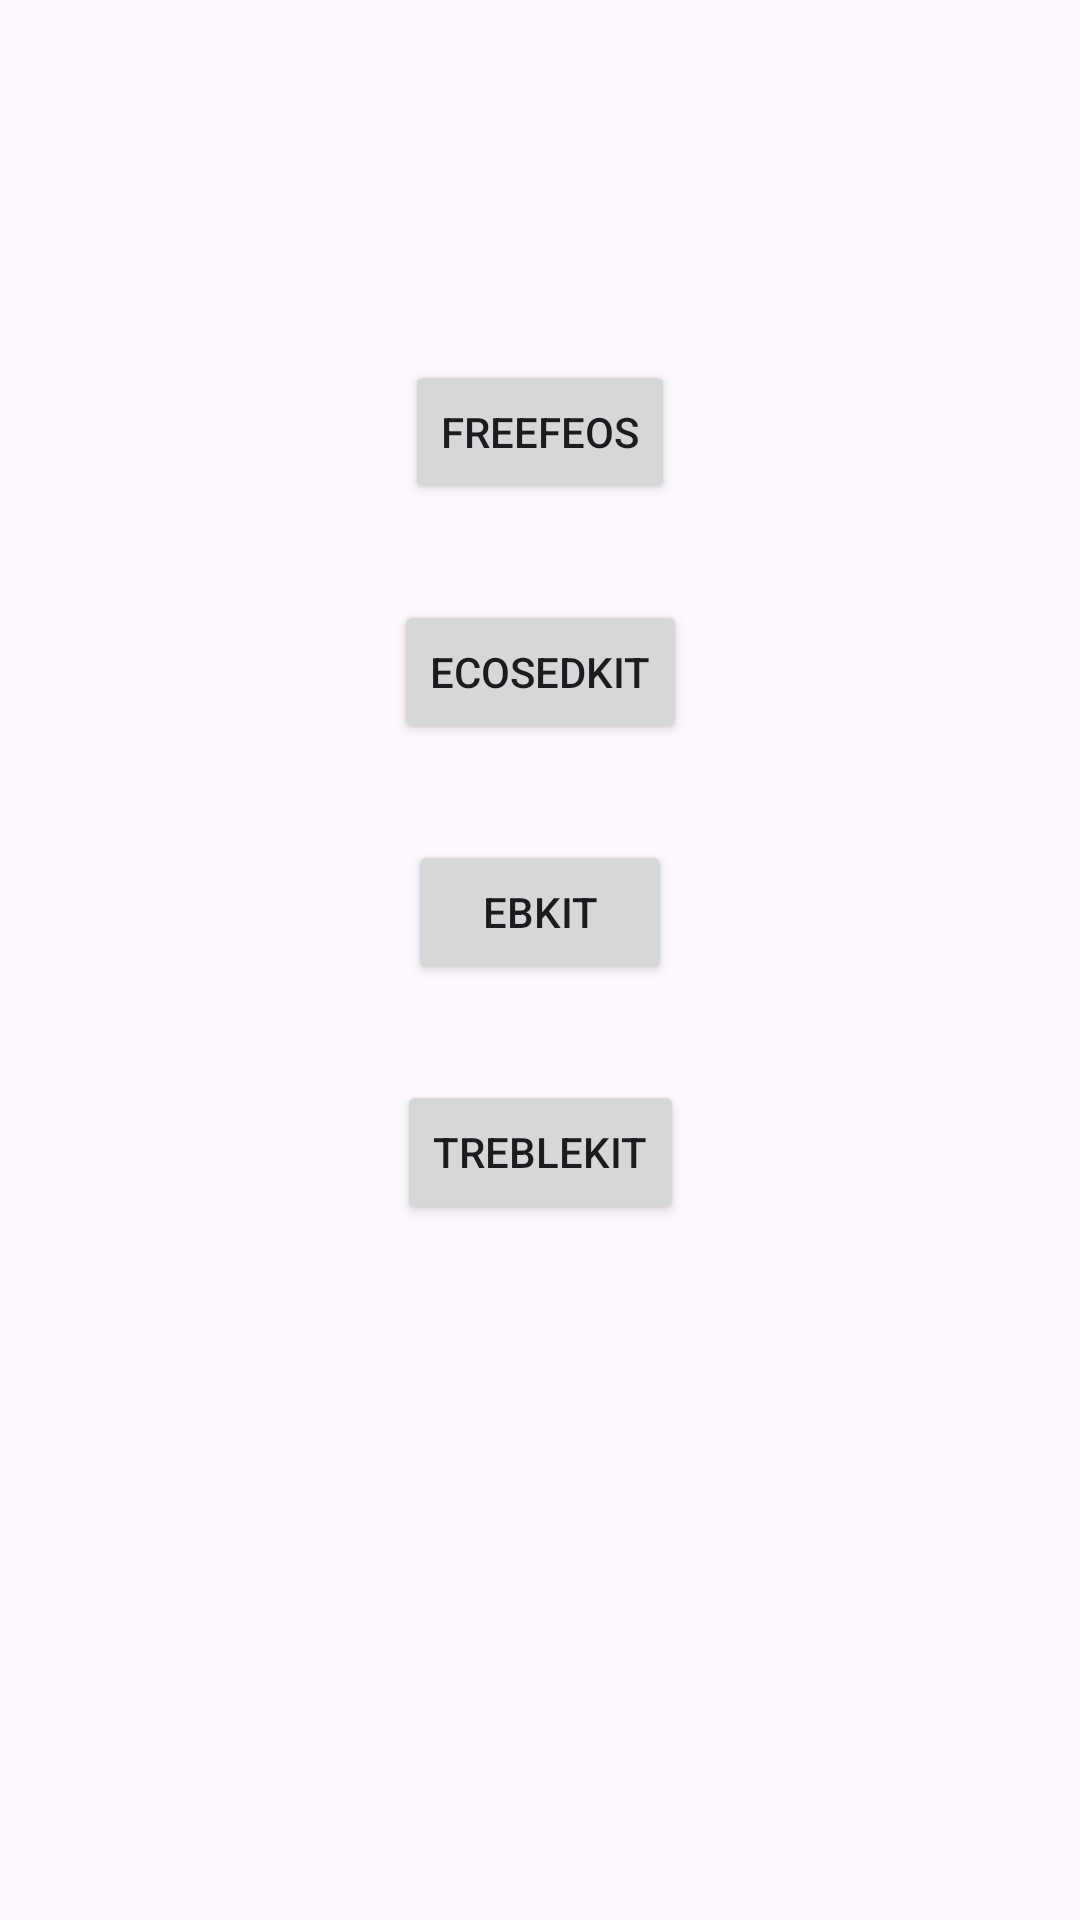

Write the Android layout XML for this screen, with the resource values it uses.
<!-- AndroidManifest.xml: application theme Theme.ProjectIcon -->
<!-- res/layout/activity_main.xml -->
<?xml version="1.0" encoding="utf-8"?>
<ScrollView xmlns:android="http://schemas.android.com/apk/res/android"
    xmlns:app="http://schemas.android.com/apk/res-auto"
    xmlns:tools="http://schemas.android.com/tools"
    android:layout_width="match_parent"
    android:layout_height="match_parent">

    <androidx.constraintlayout.widget.ConstraintLayout
        android:id="@+id/main"
        android:layout_width="match_parent"
        android:layout_height="wrap_content"
        tools:context=".MainActivity">

        <Button
            android:id="@+id/freefeos_button"
            android:layout_width="wrap_content"
            android:layout_height="wrap_content"
            android:layout_marginTop="120dp"
            android:contentDescription="@null"
            android:text="@string/freefeos_name"
            app:layout_constraintEnd_toEndOf="parent"
            app:layout_constraintStart_toStartOf="parent"
            app:layout_constraintTop_toTopOf="parent" />

        <Button
            android:id="@+id/ecosedkit_button"
            android:layout_width="wrap_content"
            android:layout_height="wrap_content"
            android:layout_marginTop="32dp"
            android:text="@string/ecosedkit_name"
            app:layout_constraintEnd_toEndOf="parent"
            app:layout_constraintStart_toStartOf="parent"
            app:layout_constraintTop_toBottomOf="@+id/freefeos_button" />

        <Button
            android:id="@+id/ebkit_button"
            android:layout_width="wrap_content"
            android:layout_height="wrap_content"
            android:layout_marginTop="32dp"
            android:text="@string/ebkit_name"
            app:layout_constraintEnd_toEndOf="parent"
            app:layout_constraintStart_toStartOf="parent"
            app:layout_constraintTop_toBottomOf="@+id/ecosedkit_button" />

        <Button
            android:id="@+id/treblekit_button"
            android:layout_width="wrap_content"
            android:layout_height="wrap_content"
            android:layout_marginTop="32dp"
            android:text="@string/treblekit_name"
            app:layout_constraintEnd_toEndOf="parent"
            app:layout_constraintStart_toStartOf="parent"
            app:layout_constraintTop_toBottomOf="@+id/ebkit_button" />
    </androidx.constraintlayout.widget.ConstraintLayout>
</ScrollView>
<!-- resources referenced by this layout -->
<resources>
  <string name="ebkit_name">EbKit</string>
  <string name="ecosedkit_name">EcosedKit</string>
  <string name="freefeos_name">FreeFEOS</string>
  <string name="treblekit_name">TrebleKit</string>
  <style name="Theme.ProjectIcon" parent="Theme.Material3.DayNight.NoActionBar" />
</resources>
